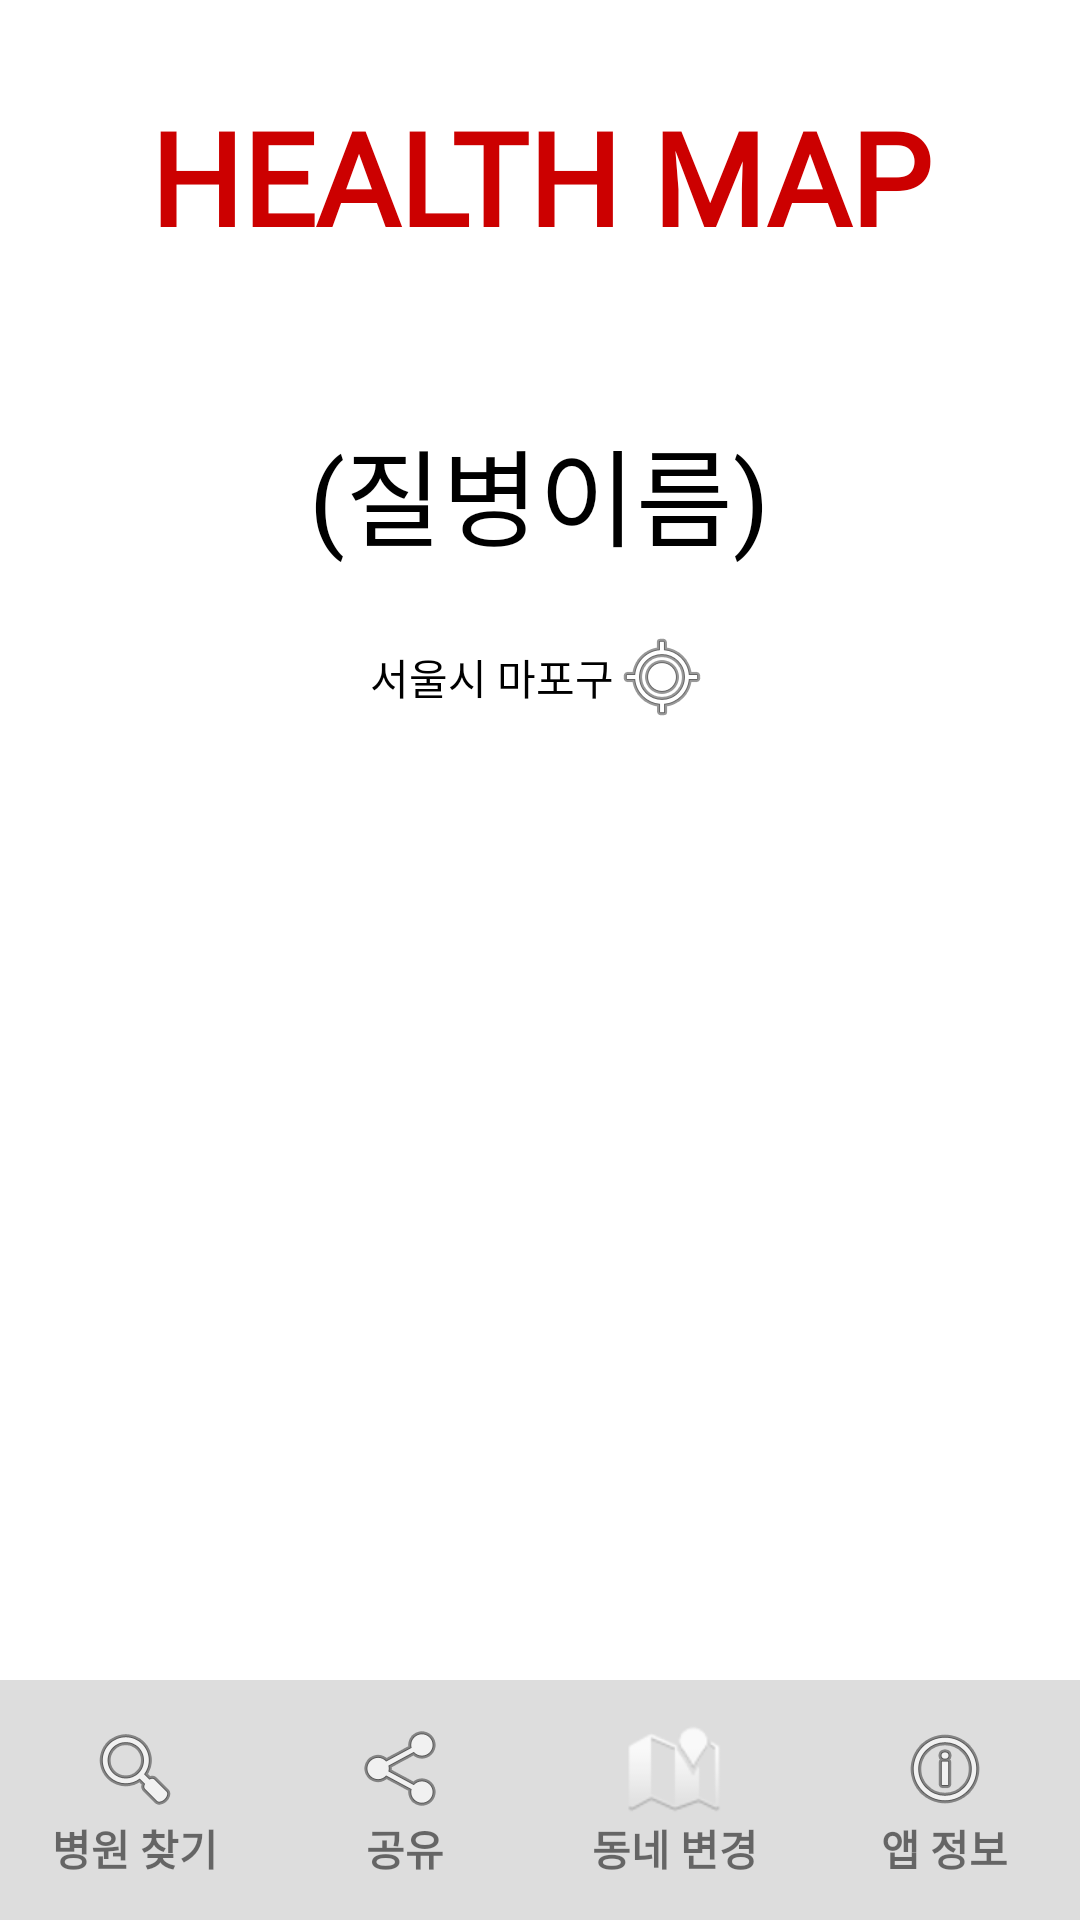

Layout XML and referenced resources for this Android screen:
<!-- AndroidManifest.xml: application theme Theme.InAndOut -->
<!-- res/layout/activity_test1.xml -->
<?xml version="1.0" encoding="utf-8"?>
<RelativeLayout xmlns:android="http://schemas.android.com/apk/res/android"
    xmlns:app="http://schemas.android.com/apk/res-auto"
    xmlns:tools="http://schemas.android.com/tools"
    android:layout_width="match_parent"
    android:layout_height="match_parent"
    android:orientation="vertical"
    tools:context=".Test1">

    <LinearLayout
        android:layout_marginBottom="80dp"
        android:layout_width="match_parent"
        android:layout_height="match_parent"
        android:orientation="vertical">
        <LinearLayout
            android:layout_width="match_parent"
            android:layout_height="match_parent"
            android:gravity="bottom"
            android:orientation="vertical"
            android:layout_weight="30">
            <TextView
                android:layout_gravity="center"
                android:layout_marginBottom="40dp"
                android:layout_width="300dp"
                android:layout_height="80dp"
                android:text="@string/health_map"
                android:gravity="center"
                android:textStyle="bold"
                android:textSize="43sp"
                android:fontFamily="@font/leferi_point_special"
                android:textColor="#cc0000"/>

            <TextView
                android:layout_gravity="center_horizontal"
                android:id="@+id/disease"
                android:textColor="@color/black"
                android:layout_width="wrap_content"
                android:layout_height="wrap_content"
                android:layout_marginBottom="20dp"
                android:fontFamily="@font/arita4_0_b"
                android:text="(질병이름)"
                android:textSize="35dp"/>
            <LinearLayout
                android:layout_gravity="center_horizontal"
                android:layout_marginBottom="13dp"
                android:layout_width="wrap_content"
                android:layout_height="wrap_content"
                android:gravity="center_vertical"
                android:orientation="horizontal">
                <TextView
                    android:fontFamily="@font/leferi_point_white"
                    android:textColor="@color/black"
                    android:id="@+id/tv_location"
                    android:layout_width="wrap_content"
                    android:layout_height="wrap_content"
                    android:text="서울시 마포구" />

                <androidx.appcompat.widget.AppCompatImageView
                    android:layout_width="wrap_content"
                    android:layout_height="wrap_content"
                    app:srcCompat="@android:drawable/ic_menu_mylocation" />
            </LinearLayout>
        </LinearLayout>

        <androidx.viewpager2.widget.ViewPager2
            android:id="@+id/viewPager"
            android:paddingBottom="30dp"
            android:layout_width="match_parent"
            android:layout_height="match_parent"
            android:layout_weight="25" />


    </LinearLayout>


    <LinearLayout
        android:layout_alignParentBottom="true"
        android:layout_width="match_parent"
        android:layout_height="80dp"
        android:orientation="horizontal"
        android:background="#DDDDDD">

        <LinearLayout
            android:id="@+id/searchHospital"
            android:layout_width="0dp"
            android:layout_height="match_parent"
            android:layout_weight="1"
            android:orientation="vertical"
            android:gravity="center"
            android:clickable="true"
            android:focusable="true">

            <androidx.appcompat.widget.AppCompatImageView
                android:layout_width="wrap_content"
                android:layout_height="wrap_content"
                app:srcCompat="@android:drawable/ic_menu_search" />
            <TextView
                android:fontFamily="@font/leferi_point_white"
                android:layout_width="wrap_content"
                android:layout_height="wrap_content"
                android:textStyle="bold"
                android:text="병원 찾기"/>
        </LinearLayout>
        <LinearLayout
            android:id="@+id/share_message"
            android:layout_width="0dp"
            android:layout_height="match_parent"
            android:layout_weight="1"
            android:orientation="vertical"
            android:gravity="center"
            android:clickable="true"
            android:focusable="true">

            <androidx.appcompat.widget.AppCompatImageView
                android:layout_width="wrap_content"
                android:layout_height="wrap_content"
                app:srcCompat="@android:drawable/ic_menu_share" />
            <TextView
                android:fontFamily="@font/leferi_point_white"
                android:layout_width="wrap_content"
                android:layout_height="wrap_content"
                android:textStyle="bold"
                android:text="공유"/>
        </LinearLayout>
        <LinearLayout
            android:id="@+id/modifyLocal"
            android:layout_width="0dp"
            android:layout_height="match_parent"
            android:layout_weight="1"
            android:orientation="vertical"
            android:gravity="center"
            android:clickable="true"
            android:focusable="true">

            <androidx.appcompat.widget.AppCompatImageView
                android:layout_width="wrap_content"
                android:layout_height="wrap_content"
                app:srcCompat="@android:drawable/ic_dialog_map"
                tools:srcCompat="@android:drawable/ic_dialog_map" />
            <TextView
                android:fontFamily="@font/leferi_point_white"
                android:layout_width="wrap_content"
                android:layout_height="wrap_content"
                android:textStyle="bold"
                android:text="동네 변경"/>
        </LinearLayout>
        <LinearLayout
            android:layout_width="0dp"
            android:layout_height="match_parent"
            android:layout_weight="1"
            android:orientation="vertical"
            android:gravity="center"
            android:clickable="true"
            android:focusable="true">

            <androidx.appcompat.widget.AppCompatImageView
                android:layout_width="wrap_content"
                android:layout_height="wrap_content"
                app:srcCompat="@android:drawable/ic_menu_info_details" />
            <TextView
                android:fontFamily="@font/leferi_point_white"
                android:textStyle="bold"
                android:layout_width="wrap_content"
                android:layout_height="wrap_content"
                android:text="앱 정보"/>
        </LinearLayout>
    </LinearLayout>

</RelativeLayout>
<!-- resources referenced by this layout -->
<resources>
  <color name="black">#FF000000</color>
  <string name="health_map">HEALTH MAP</string>
  <style name="Theme.InAndOut" parent="Theme.MaterialComponents.DayNight.DarkActionBar">
          
          <item name="colorPrimary">@color/red_500</item>
          <item name="colorPrimaryVariant">@color/red_700</item>
          <item name="colorOnPrimary">@color/white</item>
          
          <item name="colorSecondary">@color/teal_red_200</item>
          <item name="colorSecondaryVariant">@color/teal_red_700</item>
          <item name="colorOnSecondary">@color/black</item>
          <item name="windowNoTitle">true</item>
          
          <item name="android:statusBarColor">@color/white</item>
          <item name="android:windowLightStatusBar" tools:targetApi="m">true</item>
          
      </style>
  <color name="red_500">#ff6400</color>
  <color name="red_700">#c20000</color>
  <color name="white">#FFFFFFFF</color>
  <color name="teal_red_200">#ffde11</color>
  <color name="teal_red_700">#ff2200</color>
</resources>
